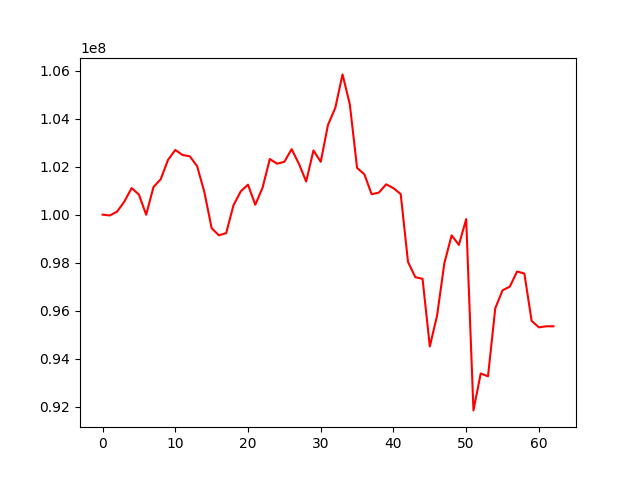

Source data for this figure (header and first rows):
, 0
0, 100000000
1, 99966473
2, 100126425
3, 100545335
4, 101107364
5, 100837054
6, 99994156
7, 101146502
8, 101477622
9, 102280370
10, 102695464
11, 102485736
12, 102429373
13, 102022692
14, 100942753
15, 99436359
16, 99138199
17, 99230560
18, 100385650
19, 100970315
20, 101248738
21, 100411970
22, 101119321
23, 102319246
24, 102122841
25, 102202709
26, 102728616
27, 102119537
28, 101380311
29, 102676164
30, 102200733
31, 103743168
32, 104445798
33, 105843322
34, 104595877
35, 101943713
36, 101682768
37, 100851296
38, 100921352
39, 101264192
40, 101102976
41, 100855174
42, 98032327
43, 97396377
44, 97325927
45, 94509820
46, 95798626
47, 97976815
48, 99137493
49, 98739466
50, 99813428
51, 91844440
52, 93381924
53, 93263900
54, 96099865
55, 96848127
56, 97000306
57, 97631280
58, 97548368
59, 95572984
... 3 more rows
